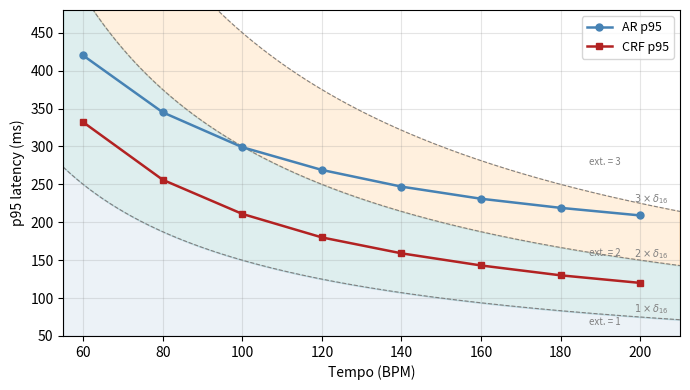

Recreate this plot in Python. (Note: this script raises an exception after producing the figure.)
import matplotlib
matplotlib.use('Agg')
import matplotlib.pyplot as plt
import numpy as np

B = np.linspace(55, 210, 400)

bpms = [60, 80, 100, 120, 140, 160, 180, 200]
ar_p95  = [420, 345, 299, 269, 247, 231, 219, 209]
crf_p95 = [332, 256, 211, 180, 159, 143, 130, 120]

fig, ax = plt.subplots(figsize=(7, 4))

ax.fill_between(B, 50,           15000/B, color='steelblue',  alpha=0.10)
ax.fill_between(B, 15000/B, 30000/B, color='teal',       alpha=0.13)
ax.fill_between(B, 30000/B, 45000/B, color='darkorange', alpha=0.13)

for n, label in [(1, r'$1\times\delta_{16}$'),
                 (2, r'$2\times\delta_{16}$'),
                 (3, r'$3\times\delta_{16}$')]:
    ax.plot(B, n * 15000 / B, color='grey', lw=0.8, ls='--')
    ax.text(207, n * 15000 / 207 + 4, label, fontsize=7, color='grey',
            va='bottom', ha='right')

ax.text(195, 65,  'ext. = 1', fontsize=7, color='grey', ha='right')
ax.text(195, 155, 'ext. = 2', fontsize=7, color='grey', ha='right')
ax.text(195, 275, 'ext. = 3', fontsize=7, color='grey', ha='right')

ax.plot(bpms, ar_p95,  'o-', color='steelblue', lw=1.8, ms=5, label='AR p95')
ax.plot(bpms, crf_p95, 's-', color='firebrick', lw=1.8, ms=5, label='CRF p95')

ax.set_xlabel('Tempo (BPM)', fontsize=10)
ax.set_ylabel('p95 latency (ms)', fontsize=10)
ax.set_xlim(55, 210)
ax.set_ylim(50, 480)
ax.set_xticks(bpms)
ax.grid(True, color='grey', alpha=0.2)
ax.legend(fontsize=9, loc='upper right')
fig.tight_layout()
fig.savefig('../figures/latency_extension.png', dpi=200, bbox_inches='tight')
